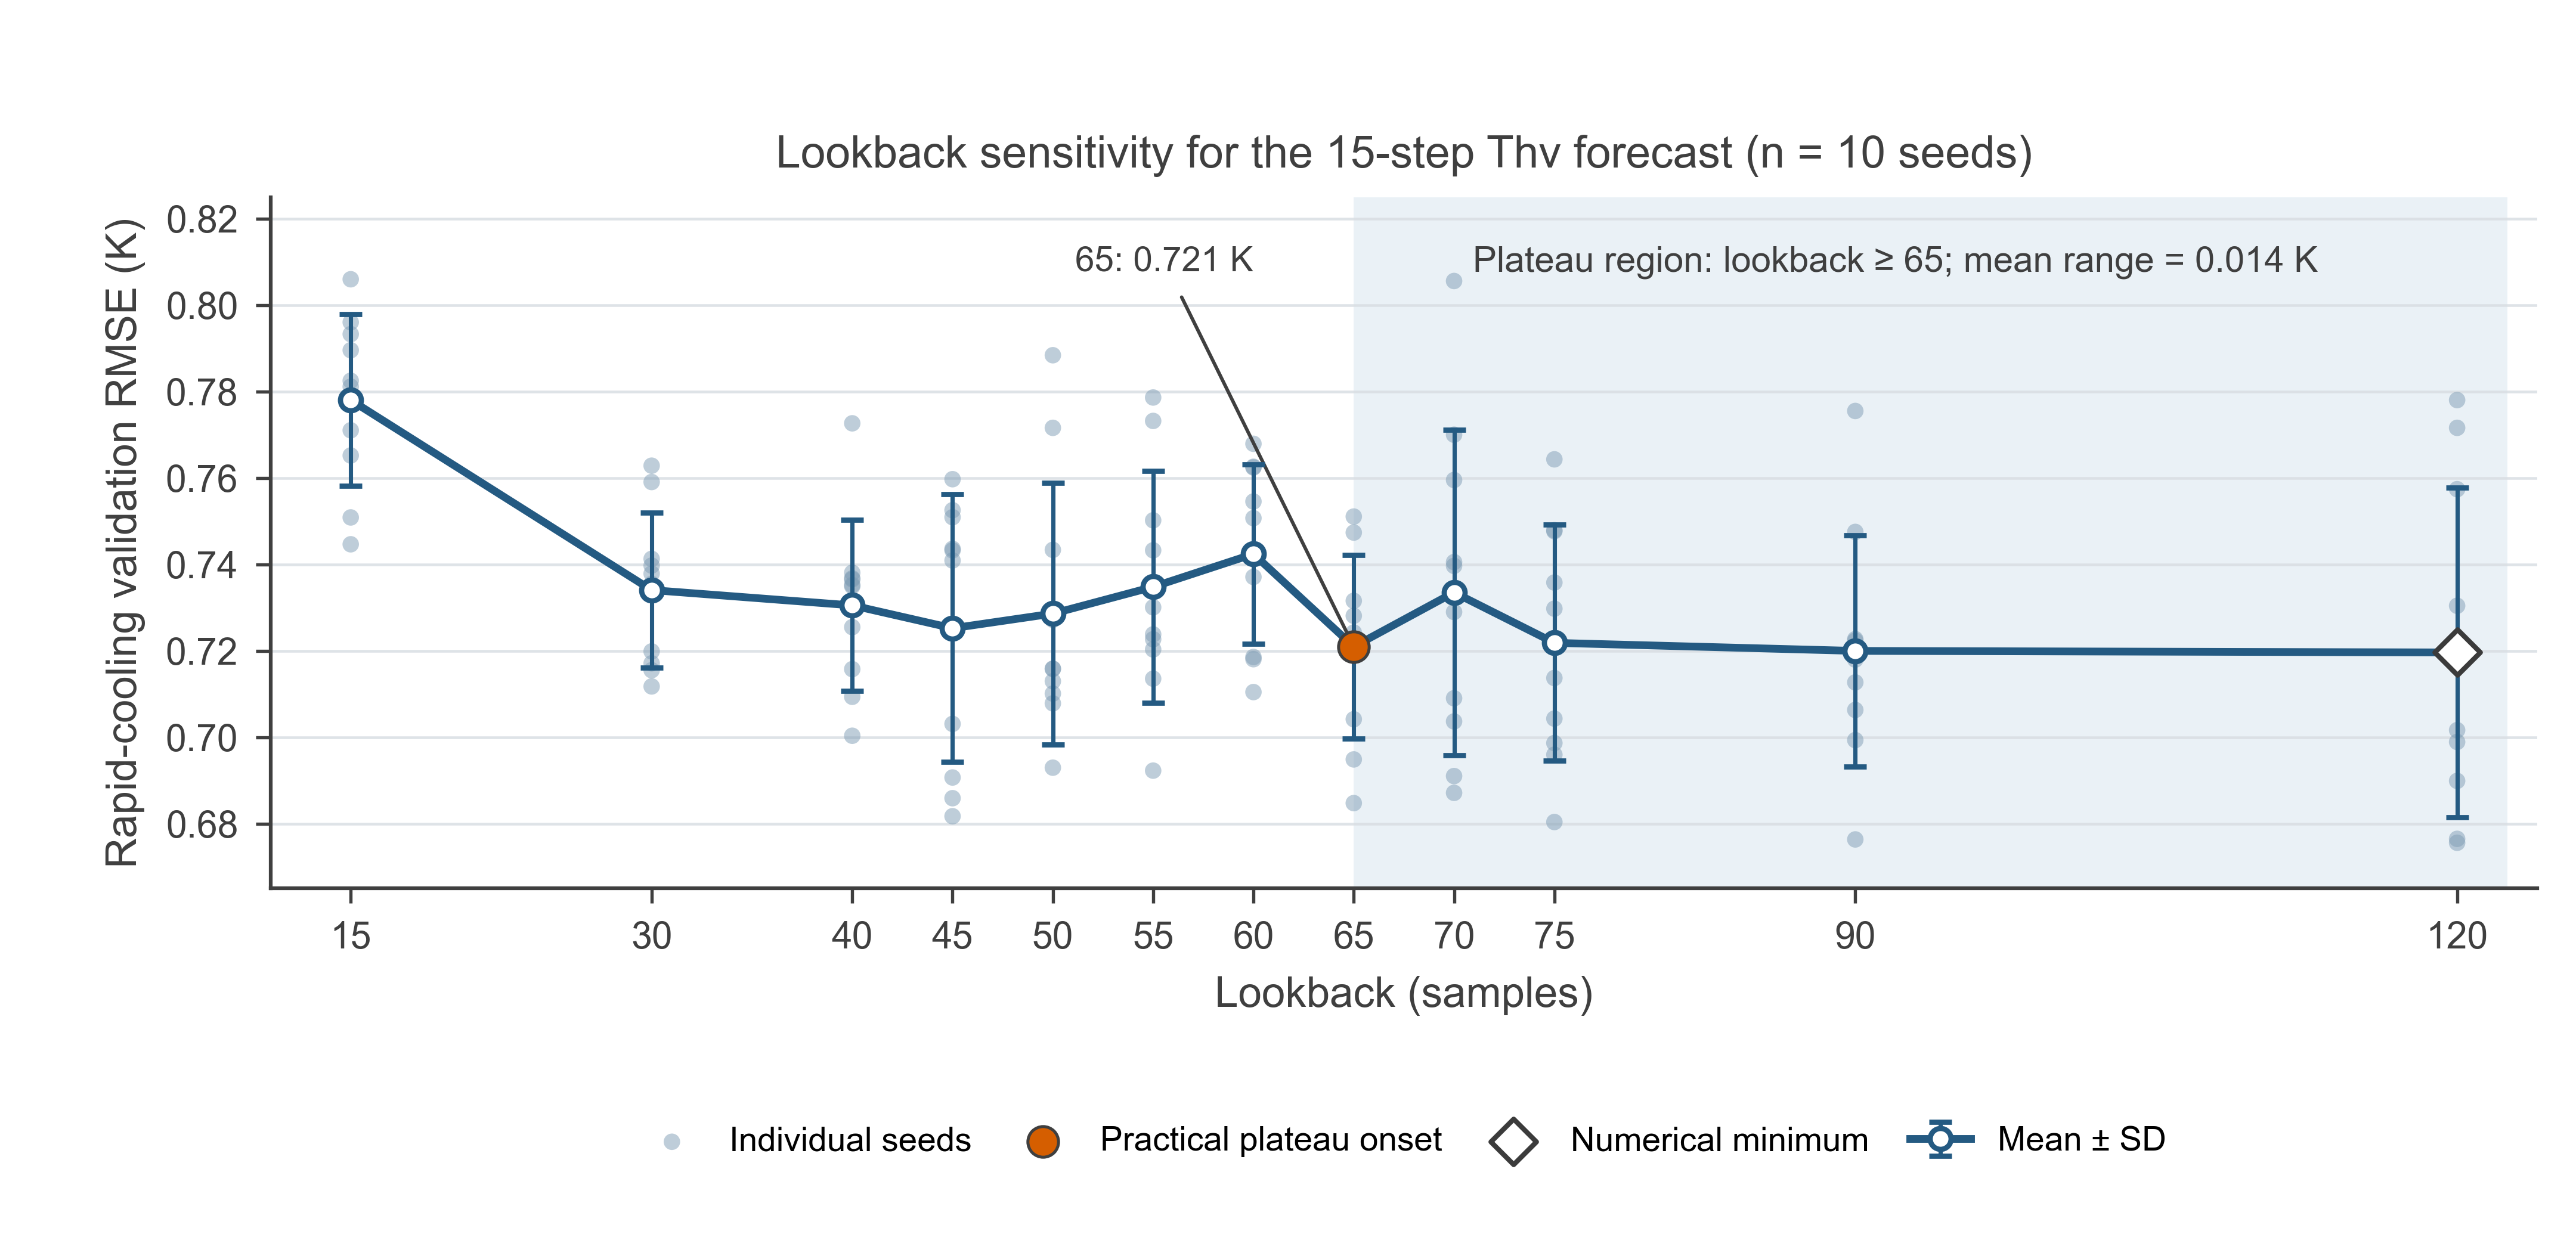

Python code for this plot:
#!/usr/bin/env python3
"""Plot the validated Thv lookback scan and the plateau beyond 65 samples.

The figure uses every completed lookback and all ten random seeds. Points show
individual runs; the dark line and error bars show mean +/- one sample SD.
"""

from __future__ import annotations

import argparse
import sys
from pathlib import Path

import matplotlib

matplotlib.use("Agg")
import matplotlib.pyplot as plt
import numpy as np
import pandas as pd


BASE_NAME = Path(__file__).stem
EXPECTED_LOOKBACKS = (15, 30, 40, 45, 50, 55, 60, 65, 70, 75, 90, 120)
EXPECTED_SEEDS = (42, 52, 62, 72, 82, 92, 102, 112, 122, 132)
PLATEAU_START = 65
DPI = 600

DEFAULT_DATA_DIR = Path(
    r"C:\Users\Administrator\Desktop\论文20260708\0822\残差lookback测试"
    r"\gru_lookback_final_unified_val260501"
)
DEFAULT_QA_HELPER_DIR = Path(
    r"C:\Users\Administrator\.codex\skills\nature-figure\scripts"
)

COLORS = {
    "mean": "#245A82",
    "raw": "#7F9DB5",
    "plateau": "#EAF1F6",
    "onset": "#D55E00",
    "minimum": "#3B3B3B",
    "edge": "#3F3F3F",
    "grid": "#D9DEE3",
}

plt.rcParams.update(
    {
        "font.family": "sans-serif",
        "font.sans-serif": ["Arial", "DejaVu Sans", "Liberation Sans"],
        "svg.fonttype": "none",
        "pdf.fonttype": 42,
        "ps.fonttype": 42,
        "font.size": 8.0,
        "axes.labelsize": 8.5,
        "axes.titlesize": 9.0,
        "xtick.labelsize": 7.5,
        "ytick.labelsize": 7.5,
        "axes.linewidth": 0.75,
        "xtick.major.width": 0.65,
        "ytick.major.width": 0.65,
        "xtick.major.size": 3.0,
        "ytick.major.size": 3.0,
        "axes.spines.top": False,
        "axes.spines.right": False,
        "legend.frameon": False,
    }
)


def parse_args() -> argparse.Namespace:
    parser = argparse.ArgumentParser(description=__doc__)
    parser.add_argument(
        "--summary-csv",
        type=Path,
        default=DEFAULT_DATA_DIR / "lookback_summary_validation_only.csv",
    )
    parser.add_argument(
        "--all-runs-csv",
        type=Path,
        default=DEFAULT_DATA_DIR / "lookback_all_runs_validation_only.csv",
    )
    parser.add_argument("--output-dir", type=Path, default=Path(__file__).parent)
    parser.add_argument("--qa-output-dir", type=Path, default=Path(__file__).parent / "qa")
    parser.add_argument("--qa-helper-dir", type=Path, default=DEFAULT_QA_HELPER_DIR)
    return parser.parse_args()


def validate_data(
    summary: pd.DataFrame, runs: pd.DataFrame
) -> tuple[pd.DataFrame, pd.DataFrame]:
    required_summary = {
        "lookback",
        "seed_count",
        "rapid_rmse_mean_k",
        "rapid_rmse_std_k",
        "validation_windows",
        "rapid_validation_windows",
    }
    required_runs = {
        "lookback",
        "seed",
        "rapid_validation_rmse_k",
        "validation_windows",
        "rapid_validation_windows",
    }
    if missing := required_summary - set(summary.columns):
        raise ValueError(f"Summary is missing columns: {sorted(missing)}")
    if missing := required_runs - set(runs.columns):
        raise ValueError(f"All-runs table is missing columns: {sorted(missing)}")

    summary = summary.copy()
    runs = runs.copy()
    summary["lookback"] = summary["lookback"].astype(int)
    runs["lookback"] = runs["lookback"].astype(int)
    runs["seed"] = runs["seed"].astype(int)
    summary = summary.sort_values("lookback").reset_index(drop=True)
    runs = runs.sort_values(["lookback", "seed"]).reset_index(drop=True)

    if tuple(summary["lookback"]) != EXPECTED_LOOKBACKS:
        raise ValueError(
            f"Expected lookbacks {EXPECTED_LOOKBACKS}, got {tuple(summary['lookback'])}"
        )
    if set(runs["lookback"]) != set(EXPECTED_LOOKBACKS):
        raise ValueError("All-runs lookbacks do not match the summary")
    if summary["seed_count"].astype(int).ne(len(EXPECTED_SEEDS)).any():
        raise ValueError("Every lookback must contain ten seeds")
    if runs.duplicated(["lookback", "seed"]).any():
        raise ValueError("Duplicate lookback/seed rows detected")
    if runs["validation_windows"].nunique() != 1:
        raise ValueError("Full-validation window counts differ across runs")
    if runs["rapid_validation_windows"].nunique() != 1:
        raise ValueError("Rapid-validation window counts differ across runs")

    for lookback, group in runs.groupby("lookback", sort=True):
        seeds = tuple(group["seed"].sort_values())
        if seeds != EXPECTED_SEEDS:
            raise ValueError(f"Lookback {lookback} has seeds {seeds}")
        values = group["rapid_validation_rmse_k"].to_numpy(float)
        row = summary.loc[summary["lookback"].eq(lookback)].iloc[0]
        if not np.isclose(values.mean(), row["rapid_rmse_mean_k"], atol=1e-12):
            raise ValueError(f"Mean mismatch at lookback {lookback}")
        if not np.isclose(values.std(ddof=1), row["rapid_rmse_std_k"], atol=1e-12):
            raise ValueError(f"SD mismatch at lookback {lookback}")

    plateau = summary.loc[summary["lookback"].ge(PLATEAU_START)]
    plateau_range = float(
        plateau["rapid_rmse_mean_k"].max() - plateau["rapid_rmse_mean_k"].min()
    )
    numerical_minimum = int(
        summary.loc[summary["rapid_rmse_mean_k"].idxmin(), "lookback"]
    )
    print(f"LOOKBACKS={','.join(map(str, EXPECTED_LOOKBACKS))}")
    print(f"SEEDS={','.join(map(str, EXPECTED_SEEDS))}")
    print(f"NUMERICAL_MINIMUM_LOOKBACK={numerical_minimum}")
    print(f"PLATEAU_MEAN_RANGE_K={plateau_range:.6f}")
    return summary, runs


def load_alignment_helper(helper_dir: Path):
    helper_dir = helper_dir.resolve()
    helper = helper_dir / "audit_panel_alignment.py"
    if not helper.exists():
        raise FileNotFoundError(f"Missing alignment helper: {helper}")
    sys.path.insert(0, str(helper_dir))
    from audit_panel_alignment import require_matplotlib_panel_alignment

    return require_matplotlib_panel_alignment


def style_axis(axis: plt.Axes) -> None:
    axis.spines["left"].set_color(COLORS["edge"])
    axis.spines["bottom"].set_color(COLORS["edge"])
    axis.tick_params(colors=COLORS["edge"])
    axis.xaxis.label.set_color(COLORS["edge"])
    axis.yaxis.label.set_color(COLORS["edge"])
    axis.title.set_color(COLORS["edge"])
    axis.grid(axis="y", color=COLORS["grid"], linewidth=0.55, alpha=0.85)
    axis.set_axisbelow(True)


def plot(summary: pd.DataFrame, runs: pd.DataFrame) -> plt.Figure:
    x = summary["lookback"].to_numpy(int)
    mean = summary["rapid_rmse_mean_k"].to_numpy(float)
    sd = summary["rapid_rmse_std_k"].to_numpy(float)

    figure, axis = plt.subplots(figsize=(7.20, 3.45))
    figure.subplots_adjust(left=0.105, right=0.985, bottom=0.28, top=0.84)

    axis.axvspan(
        PLATEAU_START,
        max(EXPECTED_LOOKBACKS) + 2.5,
        color=COLORS["plateau"],
        linewidth=0,
        zorder=0,
    )

    for index, lookback in enumerate(x):
        values = runs.loc[
            runs["lookback"].eq(lookback), "rapid_validation_rmse_k"
        ].to_numpy(float)
        axis.scatter(
            np.full(values.size, lookback, dtype=float),
            values,
            s=11,
            color=COLORS["raw"],
            alpha=0.50,
            edgecolors="none",
            zorder=2,
            label="Individual seeds" if index == 0 else None,
        )

    axis.errorbar(
        x,
        mean,
        yerr=sd,
        color=COLORS["mean"],
        linewidth=1.55,
        marker="o",
        markersize=4.2,
        markerfacecolor="white",
        markeredgewidth=1.05,
        ecolor=COLORS["mean"],
        elinewidth=0.85,
        capsize=2.3,
        label="Mean ± SD",
        zorder=4,
    )

    onset_row = summary.loc[summary["lookback"].eq(PLATEAU_START)].iloc[0]
    minimum_row = summary.loc[summary["rapid_rmse_mean_k"].idxmin()]
    axis.scatter(
        [PLATEAU_START],
        [onset_row["rapid_rmse_mean_k"]],
        s=38,
        facecolor=COLORS["onset"],
        edgecolor=COLORS["edge"],
        linewidth=0.6,
        zorder=6,
        label="Practical plateau onset",
    )
    axis.scatter(
        [minimum_row["lookback"]],
        [minimum_row["rapid_rmse_mean_k"]],
        s=42,
        marker="D",
        facecolor="white",
        edgecolor=COLORS["minimum"],
        linewidth=1.0,
        zorder=6,
        label="Numerical minimum",
    )

    plateau = summary.loc[summary["lookback"].ge(PLATEAU_START)]
    plateau_range = float(
        plateau["rapid_rmse_mean_k"].max() - plateau["rapid_rmse_mean_k"].min()
    )
    axis.text(
        92.0,
        0.810,
        f"Plateau region: lookback ≥ 65; mean range = {plateau_range:.3f} K",
        ha="center",
        va="center",
        fontsize=7.2,
        color=COLORS["edge"],
    )
    axis.annotate(
        f"65: {float(onset_row['rapid_rmse_mean_k']):.3f} K",
        xy=(PLATEAU_START, float(onset_row["rapid_rmse_mean_k"])),
        xytext=(60, 0.810),
        ha="right",
        va="center",
        fontsize=7.0,
        color=COLORS["edge"],
        arrowprops={"arrowstyle": "-", "color": COLORS["edge"], "lw": 0.7},
    )

    axis.set_xlim(11, 124)
    axis.set_ylim(0.665, 0.825)
    axis.set_xticks(x)
    axis.set_xlabel("Lookback (samples)")
    axis.set_ylabel("Rapid-cooling validation RMSE (K)")
    axis.set_title("Lookback sensitivity for the 15-step Thv forecast (n = 10 seeds)")
    axis.legend(
        loc="upper center",
        bbox_to_anchor=(0.50, -0.30),
        ncols=4,
        fontsize=6.8,
        handlelength=1.8,
        columnspacing=1.2,
    )
    style_axis(axis)
    return figure


def save(
    figure: plt.Figure,
    output_dir: Path,
    qa_output_dir: Path,
    require_matplotlib_panel_alignment,
) -> None:
    output_dir.mkdir(parents=True, exist_ok=True)
    qa_output_dir.mkdir(parents=True, exist_ok=True)
    require_matplotlib_panel_alignment(
        figure,
        axes=list(figure.axes),
        panel_ids=["a"],
        json_out=qa_output_dir / f"{BASE_NAME}.alignment.json",
        overlay_svg=qa_output_dir / f"{BASE_NAME}.alignment.svg",
        tolerance_pt=1.5,
        gutter_tolerance_pt=1.5,
        strict=True,
    )

    vector = {"facecolor": "white", "transparent": False}
    raster = {**vector, "dpi": DPI}
    figure.savefig(output_dir / f"{BASE_NAME}.svg", **vector)
    figure.savefig(output_dir / f"{BASE_NAME}.pdf", **vector)
    figure.savefig(output_dir / f"{BASE_NAME}.png", **raster)
    figure.savefig(output_dir / f"{BASE_NAME}.tiff", **raster)
    plt.close(figure)


def main() -> None:
    args = parse_args()
    summary, runs = validate_data(
        pd.read_csv(args.summary_csv), pd.read_csv(args.all_runs_csv)
    )
    alignment_helper = load_alignment_helper(args.qa_helper_dir)
    save(plot(summary, runs), args.output_dir, args.qa_output_dir, alignment_helper)
    print(f"FIGURE_BASE_NAME={BASE_NAME}")
    print(f"FIGURE_OUTPUT_DIR={args.output_dir.resolve()}")


if __name__ == "__main__":
    main()
